Run: headless pygame with SDL's dummy video driver; simulated clock (each Clock.tick advances the game by its frame time, no real sleeping); random seed 0; keys injected as events and as key.get_pressed() state; no mouse input.
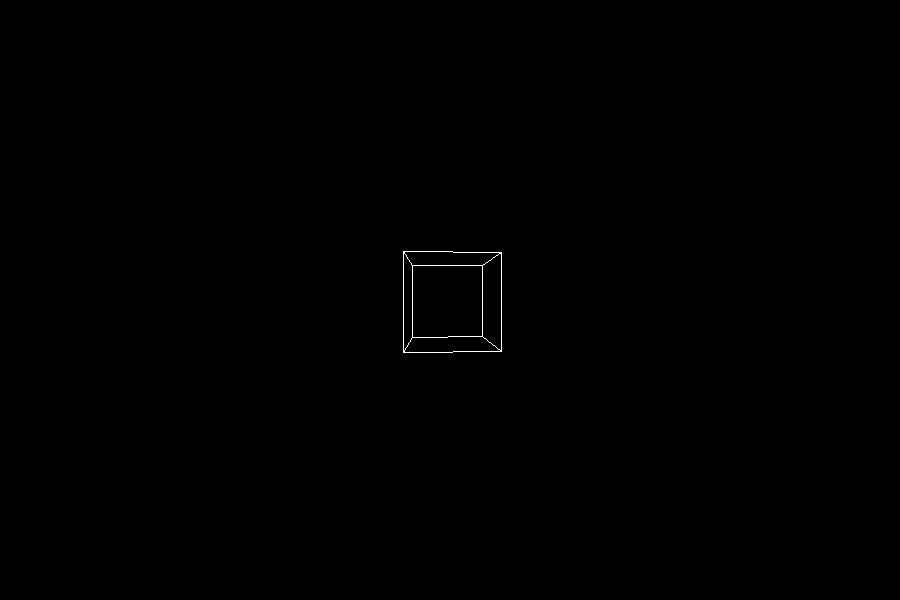
Frame 1 of 4 · flips 1–60 · no input
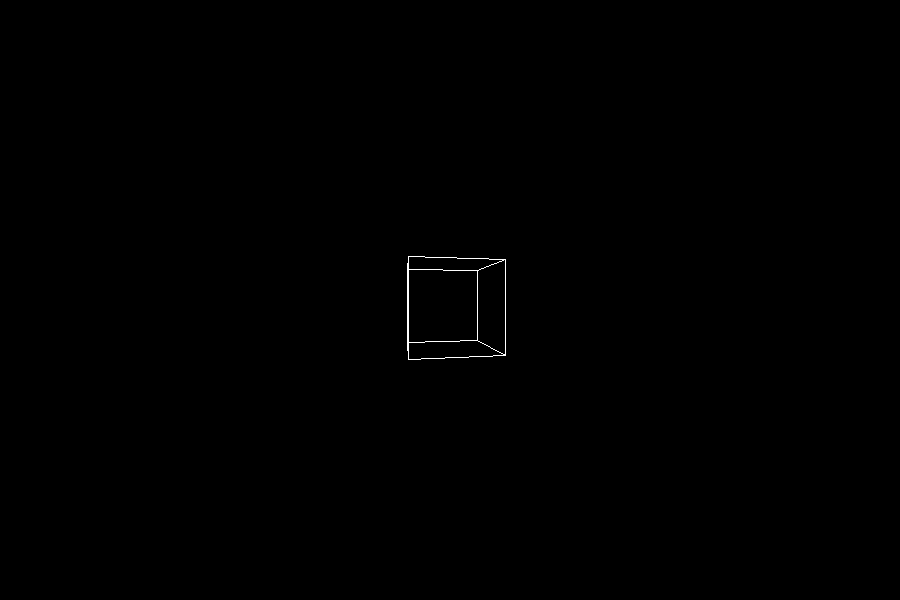
Frame 2 of 4 · flips 61–180 · tapped SPACE, RETURN · held RIGHT (→), D
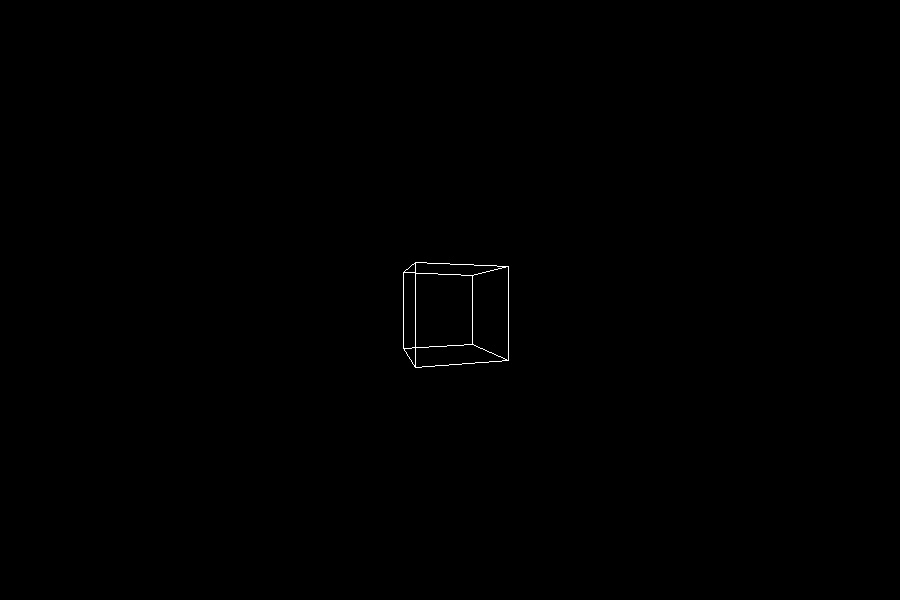
Frame 3 of 4 · flips 181–300 · held DOWN (↓), S
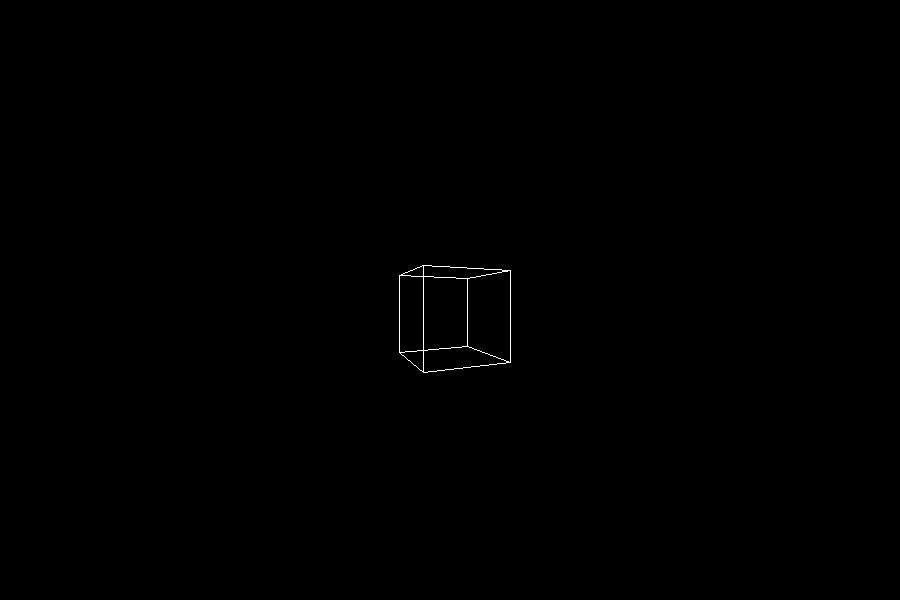
Frame 4 of 4 · flips 301–420 · held LEFT (←), A, UP (↑), W

The pygame program that drew these frames:

#!/usr/bin/env python3
import pygame, math

def draw_pixel(surface: pygame.Surface, pos: tuple[int, int], color:tuple[int, int, int]):
    surface.set_at(pos, color)

def flatten_3d(pos: tuple[int, int, int], focal_length) -> tuple[int, int]|None:
    if pos[2] <= 0-focal_length:
        return None
    try:
        return (((pos[0] * focal_length)//(pos[2] + focal_length)), ((pos[1] * focal_length)//(pos[2] + focal_length)))
    except ZeroDivisionError:
        return None

def center_origin(surf, p):
    return (p[0] + surf.get_width() // 2, p[1] + surf.get_height() // 2)

def gen_cube(mid_pos: tuple[int, int, int], size: int):
    half = size//2
    vertices_3d = (
        #front face
        (mid_pos[0]-half, mid_pos[1]-half, mid_pos[2]-half),
        (mid_pos[0]-half, mid_pos[1]+half, mid_pos[2]-half),
        (mid_pos[0]+half, mid_pos[1]+half, mid_pos[2]-half),
        (mid_pos[0]+half, mid_pos[1]-half, mid_pos[2]-half),
        #back face
        (mid_pos[0]-half, mid_pos[1]-half, mid_pos[2]+half),
        (mid_pos[0]-half, mid_pos[1]+half, mid_pos[2]+half),
        (mid_pos[0]+half, mid_pos[1]+half, mid_pos[2]+half),
        (mid_pos[0]+half, mid_pos[1]-half, mid_pos[2]+half),
    )

    return vertices_3d


def rotate_vertex_y(pos: tuple[int, int, int], center: tuple[int, int, int], theta):
    #rotation
    # [x, y, z] * [cos  0 sin]  =  [xr, yr, zr]
    #             [0    1   0]
    #             [-sin 0 cos]

    xt, y, zt = pos[0]-center[0], pos[1], pos[2]-center[2]
    x_rotated = xt*math.cos(theta) - zt*math.sin(theta)
    y_rotated = y
    z_rotated = xt*math.sin(theta) + zt*math.cos(theta)

    return (int(x_rotated + center[0]), int(y_rotated), int(z_rotated + center[2]))

def main():
    size = (900, 600)
    focal_length = 250

    theta = 0

    pygame.init()
    window: pygame.Surface = pygame.display.set_mode((size[0], size[1]))
    pygame.display.set_caption('Basic Pygame Template')

    color = {"white": (255, 255, 255), "red": (255, 0, 0), "black": (0, 0, 0)}

    cube_center = (0, 10, 50)
    vertices = gen_cube(cube_center, 100)

    run = True
    while run:
        for event in pygame.event.get():
            if event.type == pygame.QUIT:
                pygame.quit()
                run = False
            if event.type == pygame.MOUSEWHEEL:
                if event.y == 1:
                    cube_center = (cube_center[0], cube_center[1], cube_center[2]-10)
                if event.y == -1:
                    cube_center = (cube_center[0], cube_center[1], cube_center[2]+10)
        if not run:
            break

        window.fill(color["black"])

        cube_center = (cube_center[0], int(25*math.sin(theta*2)), cube_center[2])

        vertices = gen_cube(cube_center, 100)
        vertices_rotated = [rotate_vertex_y(i, cube_center, theta) for i in vertices]
        flattened = [flatten_3d(i, focal_length) for i in vertices_rotated]

        edges = {
            flattened[0]: (flattened[1], flattened[3], flattened[4]),
            flattened[1]: (flattened[2], flattened[5]),
            flattened[2]: (flattened[3], flattened[6]),
            flattened[3]: (flattened[7],),

            flattened[4]: (flattened[5], flattened[7]),
            flattened[5]: (flattened[6],),
            flattened[6]: (flattened[7],),
            # flattened[7] no need, as its alr connected to 3 other nodes
        }

        #window.set_at(mid_point, color["red"])
        for vertex in flattened:
            if vertex is not None:
                window.set_at(center_origin(window, vertex), color["white"])
        for key, val in edges.items():
            if key is not None:
                for vertex in val:
                    if vertex is not None:
                        pygame.draw.line(window, color["white"], center_origin(window, key), center_origin(window, vertex))

        theta += 0.001

        pygame.display.flip()

if __name__ == "__main__":
    main()
